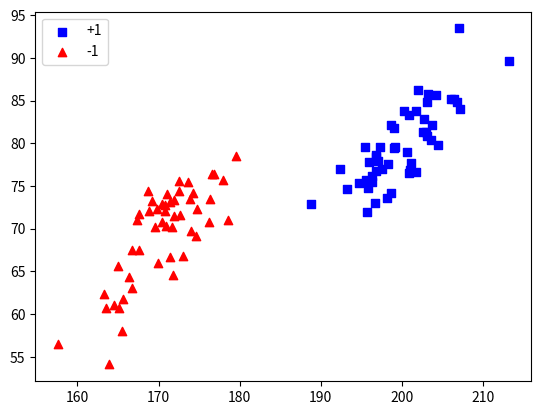

Reproduce this figure in Python.
#! /usr/bin/env python3
# -*- coding: utf-8 -*-

import numpy as np
import matplotlib.pyplot as plt


def generate_guassian(mean, covar, samples, color, label, marker):
    x, y = np.random.multivariate_normal(mean, covar, samples).T
    plt.scatter(x, y, c=color, marker=marker, label=label)


def main():
    generate_guassian(
        [200, 80],
        [[25, 30], [15, 12]],
        50,
        'blue',
        '+1',
        ','
    )
    generate_guassian(
        [170, 69],
        [[20, 30], [15, 10]],
        50,
        'red',
        '-1',
        '^'
    )

    # plt.plot([180, 190], [40, 100], 'g--')
    # plt.plot([190, 185], [40, 100], 'c--')
    # plt.plot([185, 185], [40, 100], 'm--')
    plt.legend()

    plt.show()


if __name__ == '__main__':
    main()
